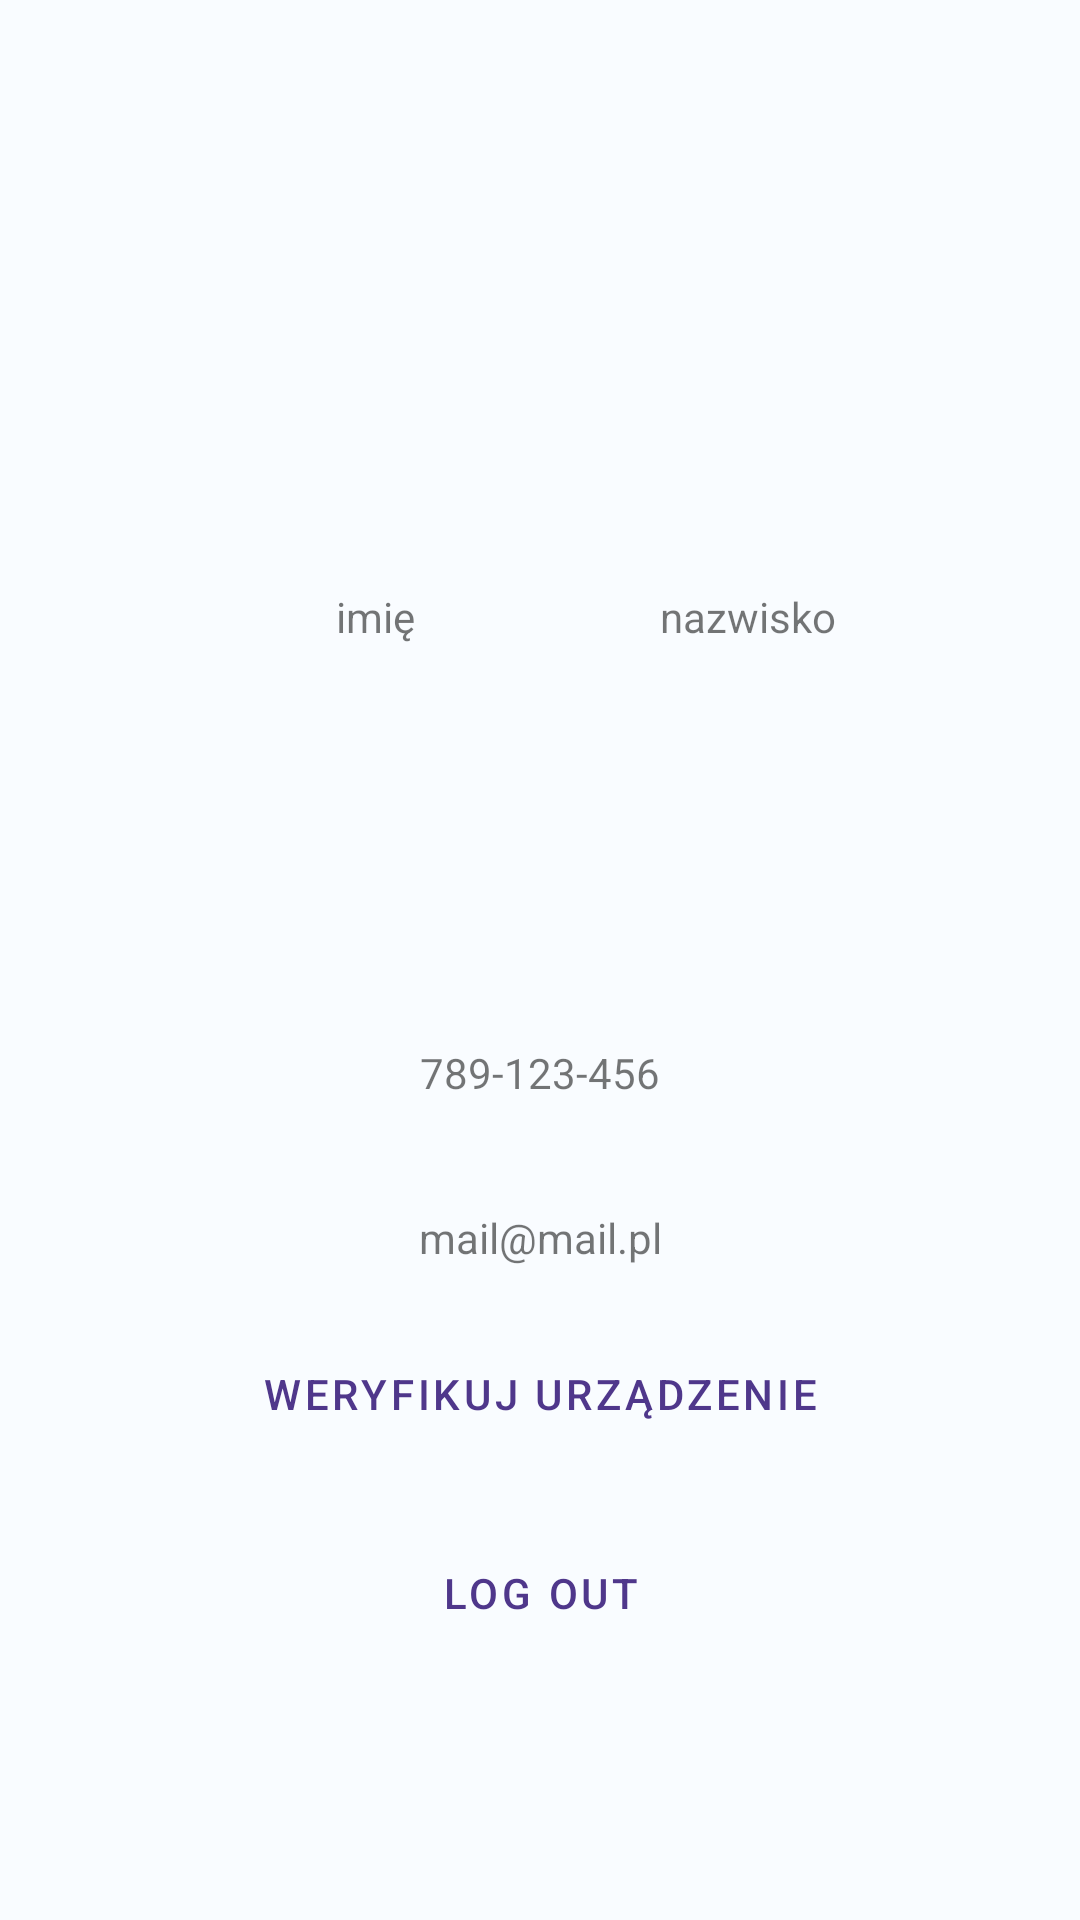

The Android layout XML behind this screen, and the referenced resources:
<!-- AndroidManifest.xml: application theme Theme.SafeFamilyApp -->
<!-- res/layout/fragment_profile.xml -->
<?xml version="1.0" encoding="utf-8"?>
<androidx.constraintlayout.widget.ConstraintLayout xmlns:android="http://schemas.android.com/apk/res/android"
    xmlns:app="http://schemas.android.com/apk/res-auto"
    xmlns:tools="http://schemas.android.com/tools"
    android:layout_width="match_parent"
    android:layout_height="match_parent"
    android:background="@color/material_dynamic_neutral_variant99"
    tools:context=".fragments.ProfileFragment">

    <TextView
        android:id="@+id/profileName"
        android:layout_width="wrap_content"
        android:layout_height="wrap_content"
        android:layout_marginStart="112dp"
        android:layout_marginTop="196dp"
        android:text="imię"
        app:layout_constraintStart_toStartOf="parent"
        app:layout_constraintTop_toTopOf="parent" />

    <TextView
        android:id="@+id/profileSurname"
        android:layout_width="wrap_content"
        android:layout_height="wrap_content"
        android:text="nazwisko"
        app:layout_constraintBottom_toBottomOf="@+id/profileName"
        app:layout_constraintEnd_toEndOf="parent"
        app:layout_constraintStart_toEndOf="@+id/profileName"
        app:layout_constraintTop_toTopOf="@+id/profileName" />

    <ImageView
        android:id="@+id/tokenRefresh"
        android:layout_width="wrap_content"
        android:layout_height="wrap_content"
        android:layout_marginTop="124dp"
        android:contentDescription="TODO"
        android:src="@drawable/ic_baseline_refresh_24"
        app:layout_constraintEnd_toEndOf="parent"
        app:layout_constraintStart_toStartOf="parent"
        app:layout_constraintTop_toTopOf="parent" />

    <TextView
        android:id="@+id/profilePhone"
        android:layout_width="wrap_content"
        android:layout_height="wrap_content"
        android:layout_marginTop="224dp"
        android:text="789-123-456"
        app:layout_constraintEnd_toEndOf="parent"
        app:layout_constraintStart_toStartOf="parent"
        app:layout_constraintTop_toBottomOf="@+id/tokenRefresh" />

    <TextView
        android:id="@+id/profileEmail"
        android:layout_width="wrap_content"
        android:layout_height="wrap_content"
        android:layout_marginTop="36dp"
        android:text="mail@mail.pl"
        app:layout_constraintEnd_toEndOf="@+id/profilePhone"
        app:layout_constraintStart_toStartOf="@+id/profilePhone"
        app:layout_constraintTop_toBottomOf="@+id/profilePhone" />

    <Button
        android:id="@+id/btnLogOut"
        style="?attr/materialButtonOutlinedStyle"
        android:layout_width="wrap_content"
        android:layout_height="wrap_content"
        android:text="Log Out"
        app:layout_constraintBottom_toBottomOf="parent"
        app:layout_constraintEnd_toEndOf="parent"
        app:layout_constraintStart_toStartOf="parent"
        app:layout_constraintTop_toBottomOf="@+id/profileEmail" />

    <Button
        android:id="@+id/btn_verifyDevice"
        style="?attr/materialButtonOutlinedStyle"
        android:layout_width="wrap_content"
        android:layout_height="wrap_content"
        android:text="weryfikuj urządzenie"
        app:layout_constraintBottom_toTopOf="@+id/btnLogOut"
        app:layout_constraintEnd_toEndOf="parent"
        app:layout_constraintStart_toStartOf="parent"
        app:layout_constraintTop_toBottomOf="@+id/profileEmail" />


</androidx.constraintlayout.widget.ConstraintLayout>
<!-- resources referenced by this layout -->
<resources>
  <style name="Theme.SafeFamilyApp" parent="Theme.MaterialComponents.DayNight.DarkActionBar">
          <item name="colorPrimary">@color/md_theme_dark_primaryContainer</item>
          <item name="colorPrimaryVariant">@color/md_theme_dark_onPrimary</item>
          <item name="colorOnPrimary">@color/md_theme_dark_primary</item>
  
          <item name="colorSecondary">@color/teal_200</item>
          <item name="colorSecondaryVariant">@color/teal_700</item>
          <item name="colorOnSecondary">@color/black</item>
  
          <item name="android:statusBarColor">?attr/colorPrimaryVariant</item>
      </style>
  <color name="md_theme_dark_primaryContainer">#4F378B</color>
  <color name="md_theme_dark_onPrimary">#381E72</color>
  <color name="md_theme_dark_primary">#D0BCFF</color>
  <color name="teal_200">#FF03DAC5</color>
  <color name="teal_700">#FF018786</color>
  <color name="black">#FF000000</color>
</resources>
